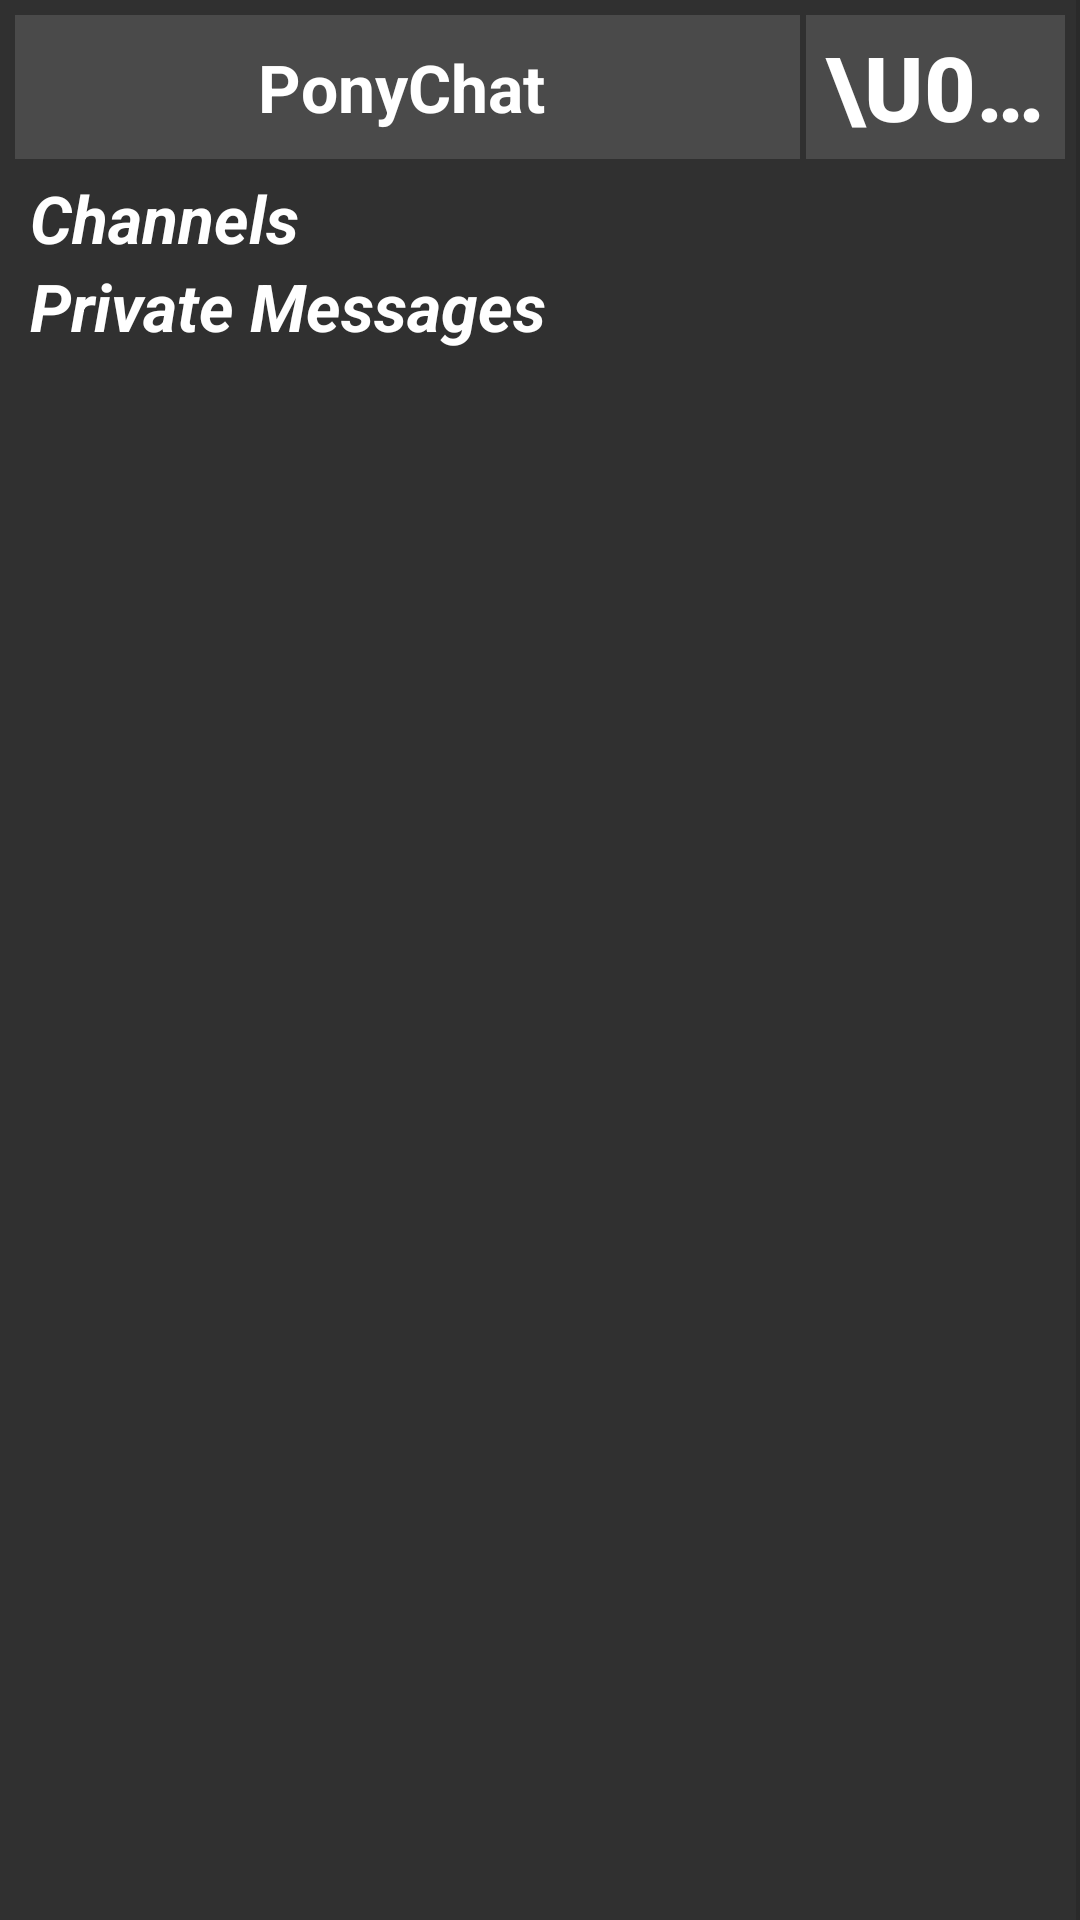

Produce the Android XML layout that renders to this screen, including the resource entries it uses.
<!-- AndroidManifest.xml: application theme AppTheme -->
<!-- res/layout/fragment_left_drawer.xml -->
<FrameLayout android:id="@+id/LeftDrawer"
    xmlns:android="http://schemas.android.com/apk/res/android"
    xmlns:tools="http://schemas.android.com/tools"
    android:layout_width="@dimen/navigation_drawer_width"
    android:layout_height="match_parent"
    tools:context="com.taviscratch.ponychatandroidclient.ui.LeftDrawer"
    android:background="@color/background_material_dark">

    


    <RelativeLayout
        android:orientation="horizontal"
        android:layout_width="match_parent"
        android:layout_height="match_parent">

        <LinearLayout
            android:orientation="vertical"
            android:layout_width="match_parent"
            android:layout_height="match_parent"
            android:layout_alignParentLeft="true">

            <LinearLayout
                android:orientation="horizontal"
                android:layout_width="match_parent"
                android:layout_height="wrap_content"
                android:layout_margin="5dp">

                <FrameLayout
                    android:layout_width="match_parent"
                    android:layout_height="match_parent"
                    android:layout_weight="1"
                    android:layout_marginRight="1dp"
                    android:background="@color/lighten1">

                    <TextView
                        android:layout_width="match_parent"
                        android:layout_height="match_parent"
                        android:textAppearance="?android:attr/textAppearanceLarge"
                        android:text="PonyChat"
                        android:id="@+id/networkLobbyText"
                        android:textColor="@color/abc_primary_text_material_dark"
                        android:layout_weight="1"
                        style="@style/Widget.AppCompat.Light.ActionButton.Overflow"
                        android:clickable="true"
                        android:textStyle="bold"
                        android:background="@drawable/highlight_on_click" />
                </FrameLayout>

                <FrameLayout
                    android:layout_width="match_parent"
                    android:layout_height="match_parent"
                    android:layout_weight="3"
                    android:layout_marginLeft="1dp"
                    android:background="@color/lighten1">

                    <Button
                        android:layout_width="match_parent"
                        android:layout_height="match_parent"
                        android:id="@+id/settings_button"
                        android:layout_weight="3"
                        android:singleLine="true"
                        android:onClick="settingsButtonOnClick"
                        android:textSize="30sp"
                        android:textColor="@color/abc_primary_text_material_dark"
                        android:background="@drawable/highlight_on_click"
                        android:gravity="center"
                        android:textStyle="bold"
                        android:text="\u00A4"
                        android:clickable="true"
                        android:enabled="true"
                        android:focusable="false" />
                </FrameLayout>

            </LinearLayout>


            <ScrollView
                android:layout_width="match_parent"
                android:layout_height="match_parent"
                android:id="@+id/conversationsScrollView" >

                <LinearLayout
                    android:orientation="vertical"
                    android:layout_width="match_parent"
                    android:layout_height="match_parent">

                    <LinearLayout
                        android:orientation="vertical"
                        android:layout_width="match_parent"
                        android:layout_height="wrap_content">

                        <TextView
                            android:layout_width="match_parent"
                            android:layout_height="wrap_content"
                            android:textAppearance="?android:attr/textAppearanceLarge"
                            android:text="Channels"
                            android:textColor="@color/abc_primary_text_material_dark"
                            android:textStyle="bold|italic"
                            android:paddingLeft="10dp"
                            android:id="@+id/ChannelsListTitle" />

                        <LinearLayout
                            android:orientation="vertical"
                            android:layout_width="match_parent"
                            android:layout_height="wrap_content"
                            android:id="@+id/channelsList" />
                    </LinearLayout>

                    <LinearLayout
                        android:orientation="vertical"
                        android:layout_width="match_parent"
                        android:layout_height="wrap_content">

                        <TextView
                            android:layout_width="match_parent"
                            android:layout_height="wrap_content"
                            android:textAppearance="?android:attr/textAppearanceLarge"
                            android:text="Private Messages"
                            android:textColor="@color/abc_primary_text_material_dark"
                            android:textStyle="bold|italic"
                            android:paddingLeft="10dp"
                            android:id="@+id/PrivateMessagesListTitle" />

                        <LinearLayout
                            android:orientation="vertical"
                            android:layout_width="match_parent"
                            android:layout_height="wrap_content"
                            android:id="@+id/privateMessagesList" />
                    </LinearLayout>
                </LinearLayout>
            </ScrollView>

        </LinearLayout>

        <View
            android:layout_width="4px"
            android:layout_height="match_parent"
            android:background="@color/darken1"
            android:id="@+id/leftDrawerEdge"
            android:layout_alignParentRight="true" />

    </RelativeLayout>

</FrameLayout>
<!-- resources referenced by this layout -->
<resources>
  <color name="darken1">#20000000</color>
  <color name="lighten1">#20FFFFFF</color>
  <!-- drawable highlight_on_click (drawable) -->
  <?xml version="1.0" encoding="utf-8"?>
  <selector xmlns:android="http://schemas.android.com/apk/res/android">
      <item
          android:drawable="@color/lighten1"
          android:state_pressed="true"
          />
      <item
          android:drawable="@color/transparent"
          android:state_pressed="false"
          />
  </selector>
  <style name="AppTheme" parent="Theme.AppCompat.Light.DarkActionBar">
          
      </style>
  <color name="transparent">#00000000</color>
</resources>
